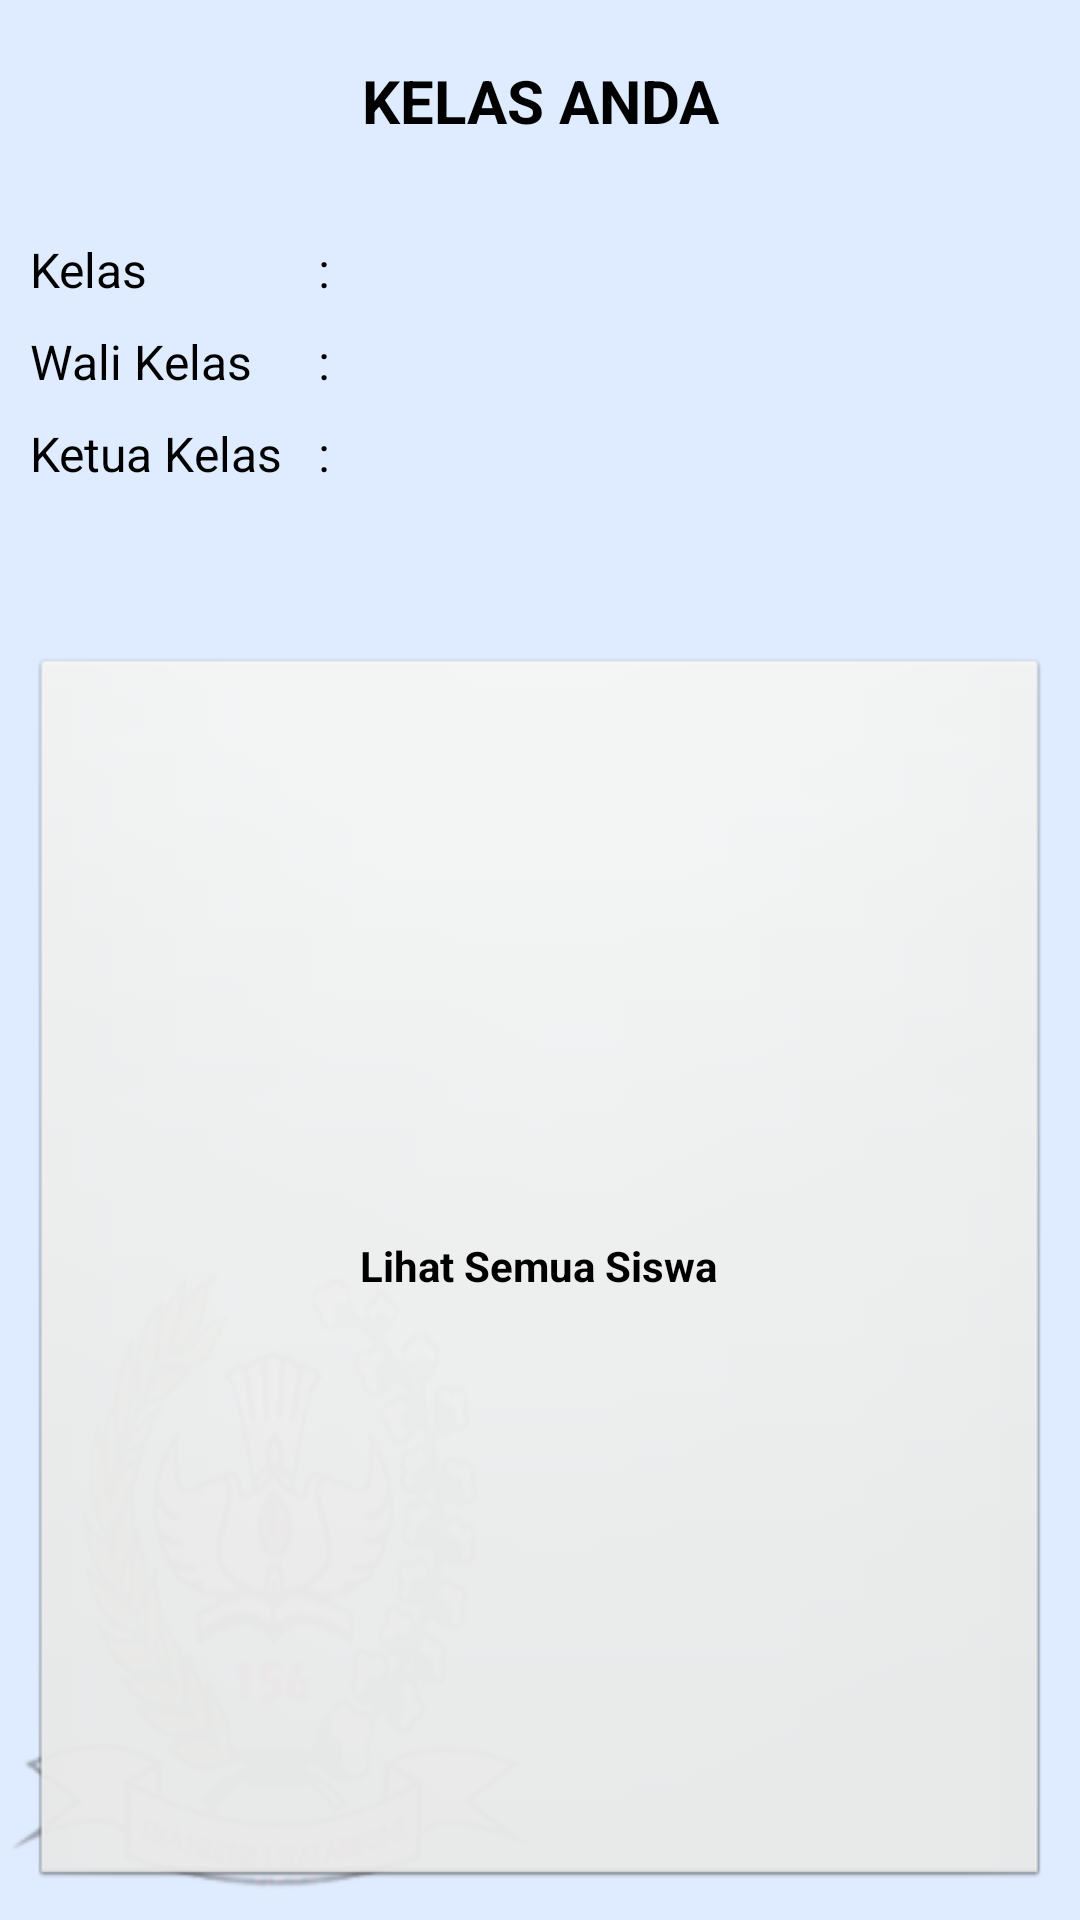

Write the Android layout XML for this screen, with the resource values it uses.
<!-- AndroidManifest.xml: application theme AppTheme -->
<!-- res/layout/kelas_layout.xml -->
<?xml version="1.0" encoding="utf-8"?>

<LinearLayout
  xmlns:android="http://schemas.android.com/apk/res/android"
  android:orientation="vertical"
  android:layout_width="fill_parent"
  android:padding="10dp"
  android:layout_height="wrap_content"
  android:background="@drawable/background">

  <TextView
            android:layout_width="fill_parent"
            android:layout_height="wrap_content"
            android:text="KELAS ANDA"
            android:gravity="center"
            android:textSize="20sp"
            android:textStyle="bold"
            android:paddingTop="10dip"
            android:paddingBottom="10dip"
            android:textColor="#000000"/>
 
  <TableLayout 
     android:layout_width="fill_parent"
     android:layout_height="wrap_content"
     android:paddingRight="5dp"
     android:layout_marginTop="20dp">
    <TableRow
        android:layout_marginBottom="5dp">
  	<TextView
      	android:layout_width="wrap_content"
        android:textSize="16sp"
      	android:layout_height="wrap_content"
      	android:text="Kelas"
        android:textColor="#000000"
        android:paddingTop="2dp"
        android:paddingBottom="2dp"/>
  	<TextView
      	android:layout_width="wrap_content"
        android:textSize="16sp"
      	android:layout_height="wrap_content"
      	android:text="   :  "
        android:textColor="#000000"/>
  	<TextView
  	    android:id="@+id/kelas_nama"
      	android:layout_width="wrap_content"
        android:textSize="16sp"
      	android:layout_height="wrap_content"
        android:textColor="#000000"
        android:paddingTop="2dp"
        android:paddingBottom="2dp"/>
  	</TableRow>
  	<TableRow
  	    android:layout_marginBottom="5dp">
  	<TextView
      	android:layout_width="wrap_content"
        android:textSize="16sp"
      	android:layout_height="wrap_content"
      	android:text="Wali Kelas"
        android:textColor="#000000"
        android:paddingTop="2dp"
        android:paddingBottom="2dp"/>
  	<TextView
      	android:layout_width="wrap_content"
        android:textSize="16sp"
      	android:layout_height="wrap_content"
      	android:text="   :  "
        android:textColor="#000000"/>
  	<TextView
  	    android:id="@+id/kelas_wali"
      	android:layout_width="wrap_content"
        android:textSize="16sp"
      	android:layout_height="wrap_content"
        android:textColor="#000000"
        android:paddingTop="2dp"
        android:paddingBottom="2dp"/>
  	</TableRow>
  	<TableRow
  	    android:layout_marginBottom="5dp">
  	<TextView
      	android:layout_width="wrap_content"
        android:textSize="16sp"
      	android:layout_height="wrap_content"
      	android:text="Ketua Kelas"
        android:textColor="#000000"
        android:paddingTop="2dp"
        android:paddingBottom="2dp"/>
  	<TextView
      	android:layout_width="wrap_content"
        android:textSize="16sp"
      	android:layout_height="wrap_content"
      	android:text="   :  "
        android:textColor="#000000"/>
  	<TextView
  	    android:id="@+id/kelas_ketua"
      	android:layout_width="wrap_content"
        android:textSize="16sp"
      	android:layout_height="wrap_content"
        android:textColor="#000000"
        android:paddingTop="2dp"
        android:paddingBottom="2dp"/>
  	</TableRow>
  	</TableLayout>
  	<Button 
  	    android:id="@+id/kelas_btnsiswa"
  	    android:layout_width="fill_parent"
  	    android:layout_height="match_parent"
  	    android:text="Lihat Semua Siswa"
  	    android:textStyle="bold"
  	    android:layout_gravity="center"
  	    android:layout_marginTop="50dip"/>
 </LinearLayout>
<!-- resources referenced by this layout -->
<resources>
  <!-- drawable background: png bitmap (drawable-mdpi, 67017 bytes) -->
  <style name="AppTheme" parent="AppBaseTheme">
          
      </style>
  <style name="AppBaseTheme" parent="android:Theme.Light">
          
      </style>
</resources>
